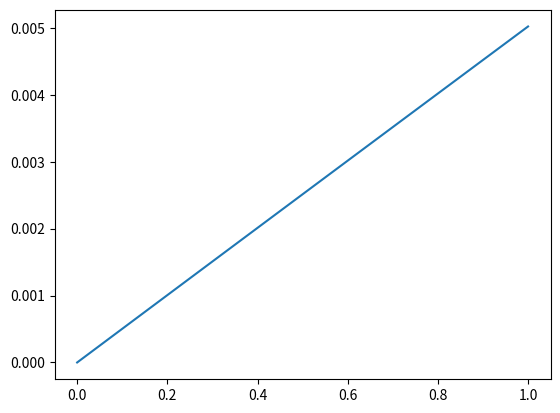

Write the Python code that produced this figure.
import numpy as np
import scipy as sp
import scipy.linalg
import matplotlib.pyplot as plt

class ivp: 
    def __init__ (self, t0, T, y0):
        self.t0 = t0
        self.T = T
        self.y0 = y0
        return self

    def f (self, t, y):
        raise NotImplementedError

class LTE(ivp):
    def __init__(self, t0, T, y0, A):
        super().__init__(t0, T, y0)
        self.A = A

    def f(self, t0, y):            #Handles matrices correctly (hopefully, maybe)
        if np.ndim(self.A) > 1:
            return self.A @ y
        else: 
            return self.A * y

    def exact(self, t):             #Probably can't handle matrices
        return self.y0 * scipy.linalg.expm(t*self.A)

class Solver:
    def __init__(self, ivp, N):
        self.ivp = ivp
        self.N = N
        self.u = ivp.y0
        self.grid = np.linspace(ivp.t0, ivp.T, N + 1)
        self.h = (ivp.T - ivp.t0) / N
        return self

    def step(self, tn, un):
        raise NotImplementedError

class ExplicitEuler(Solver):
    def __init__(self, ivp, N):
        super().__init__(ivp, N)

    def step(self, tn, un):
        return un + self.h * self.ivp.f(tn, un)

    def integrate(self):
            us = np.zeros(self.N + 1)
            for i in range(self.N):
                us[i] = self.u
                self.u = self.step(self.grid[i], self.u)
            us[self.N] = self.u
            return self.grid, us

class Evaluator:                               #Evaluates error for solver class when exact answer is known
    def __init__(self, ivp, solver_cls):
        self.ivp = ivp
        self.solver = solver_cls
      
    def errvstime(self, N, bool):               # Returns a tuple of t values and corresponding cumulative error
        errs = np.zeros(N + 1)                  # If bool = true returns relative error, else absolute error
        solver = self.solver(self.ivp, N)  
        ivp = self.ivp                                   #Initiating solver inside method
        h = solver.h
        for i in range(N):
            errs[i] = np.linalg.norm(solver.u - ivp.exact(h * i))
            solver.u = solver.step(h * i, solver.u)
        errs[N] = np.linalg.norm(solver.u - ivp.exact(h * N))
        if bool == False:
            return solver.grid, errs                               
        else: 
            for i in range(len(errs)):
                errs[i] = errs[i] / np.linalg.norm(ivp.exact(h*i))
            return solver.grid, errs

    def errvsh(self, Ns, bool):         # Takes array of different N and 
        final_errs = np.zeros(0)        # returns tuple of 1. global error at T for different N 2. grid sizes h for respective N
        grid_sizes = np.zeros(0)        # If bool = true returns absolute error, else relative error
        for N in Ns:
            solver = self.solver(self.ivp, N)
            ts, us = solver.integrate()
            final_u = us[len(us) - 1]
            final_y = self.ivp.exact(self.ivp.T)
            final_errs = np.append(final_errs, np.linalg.norm(final_u - final_y))
            grid_sizes = np.append(grid_sizes, solver.h)
        if bool == False:        
            return final_errs, grid_sizes
        if bool == True:
            new_errs = np.zeros(0)
            for err in final_errs:
                err = err / np.linalg.norm(final_y)
                new_errs = np.append(new_errs, err)
            return new_errs, grid_sizes




###Task 6###

ivp = LTE(t0 = 0, T = 1, y0 = 2, A = -1)
evaluator = Evaluator(ivp , ExplicitEuler)
#Ns = [10, 100, 1000]
#errs, grids = evaluator.errvsh(Ns, True)
#plt.plot(grids, errs)
#print(errs)
ts, errs = evaluator.errvstime(N = 100, bool = True)
plt.plot(ts, errs)

plt.show()

###Task 1-5###

#ivp = LTE(t0 = 0 , T = 1, y0 = np.array([2]) , A = np.array([[-1]]))
#solver = ExplicitEuler(ivp, N = 100)
#ts, us = solver.integrate()
## Plot the approximations { u_n } vs . the temporal
## grid points { t_n }:
#plt.plot(ts, us, color = 'blue')

#ts = np.linspace(0, 1)
#ys = [ivp.exact(t) @ ivp.y0 for t in ts ]
#plt.plot(ts, ys, color = 'orange')

#plt.show()
